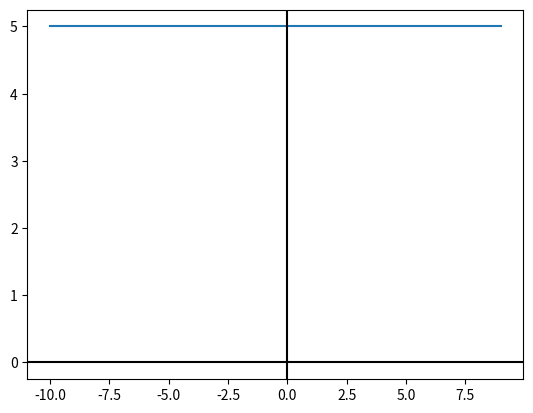

Source code (Python):
import numpy as np
from math import log
from matplotlib import pyplot
import math
def f1(x):
  return 5
x=range(-10,10)
pyplot.plot(x, [f1(i) for i in x])
pyplot.axhline(0, color="black")
pyplot.axvline(0, color="black")
pyplot.show()